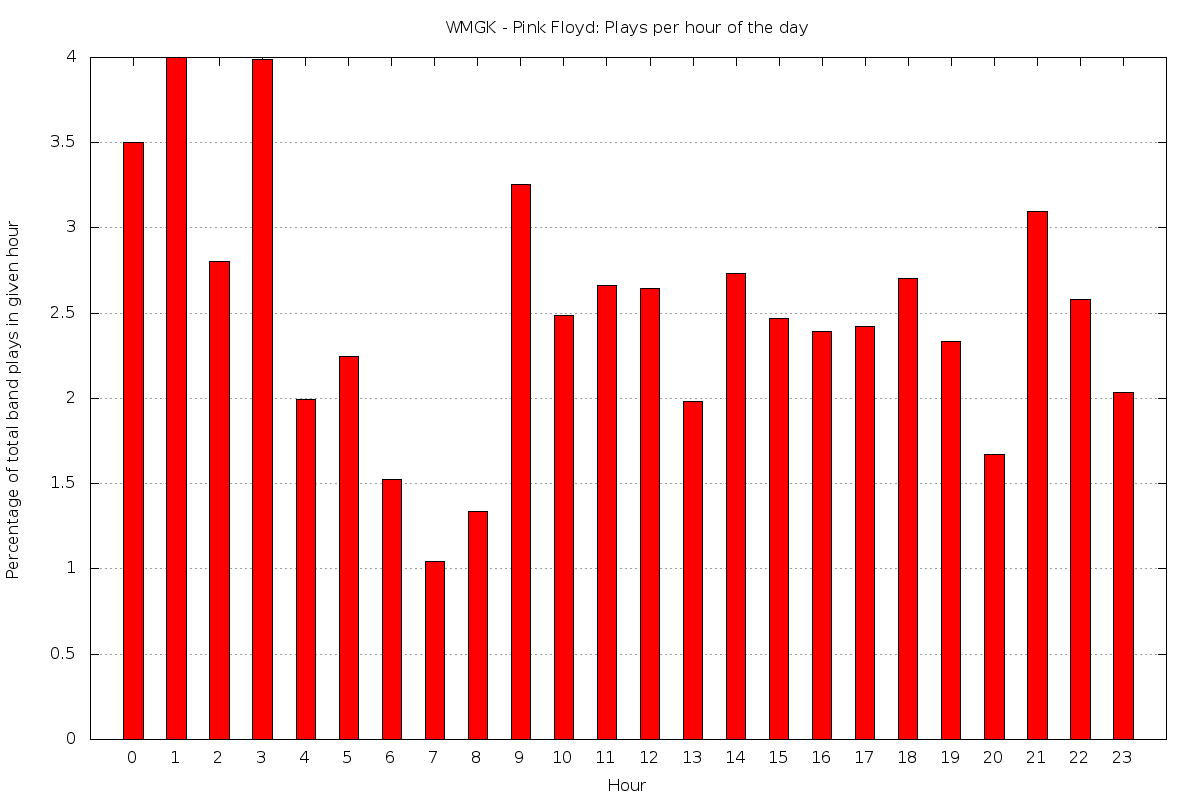

Data behind this chart, as committed beside it:
0	3.49854227405248
1	4
2	2.801
3	3.989
4	1.991
5	2.244
6	1.525
7	1.042
8	1.339
9	3.253
10	2.488
11	2.662
12	2.645
13	1.98
14	2.735
15	2.471
16	2.392
17	2.421
18	2.703
19	2.337
20	1.672
21	3.1
22	2.578
23	2.033
